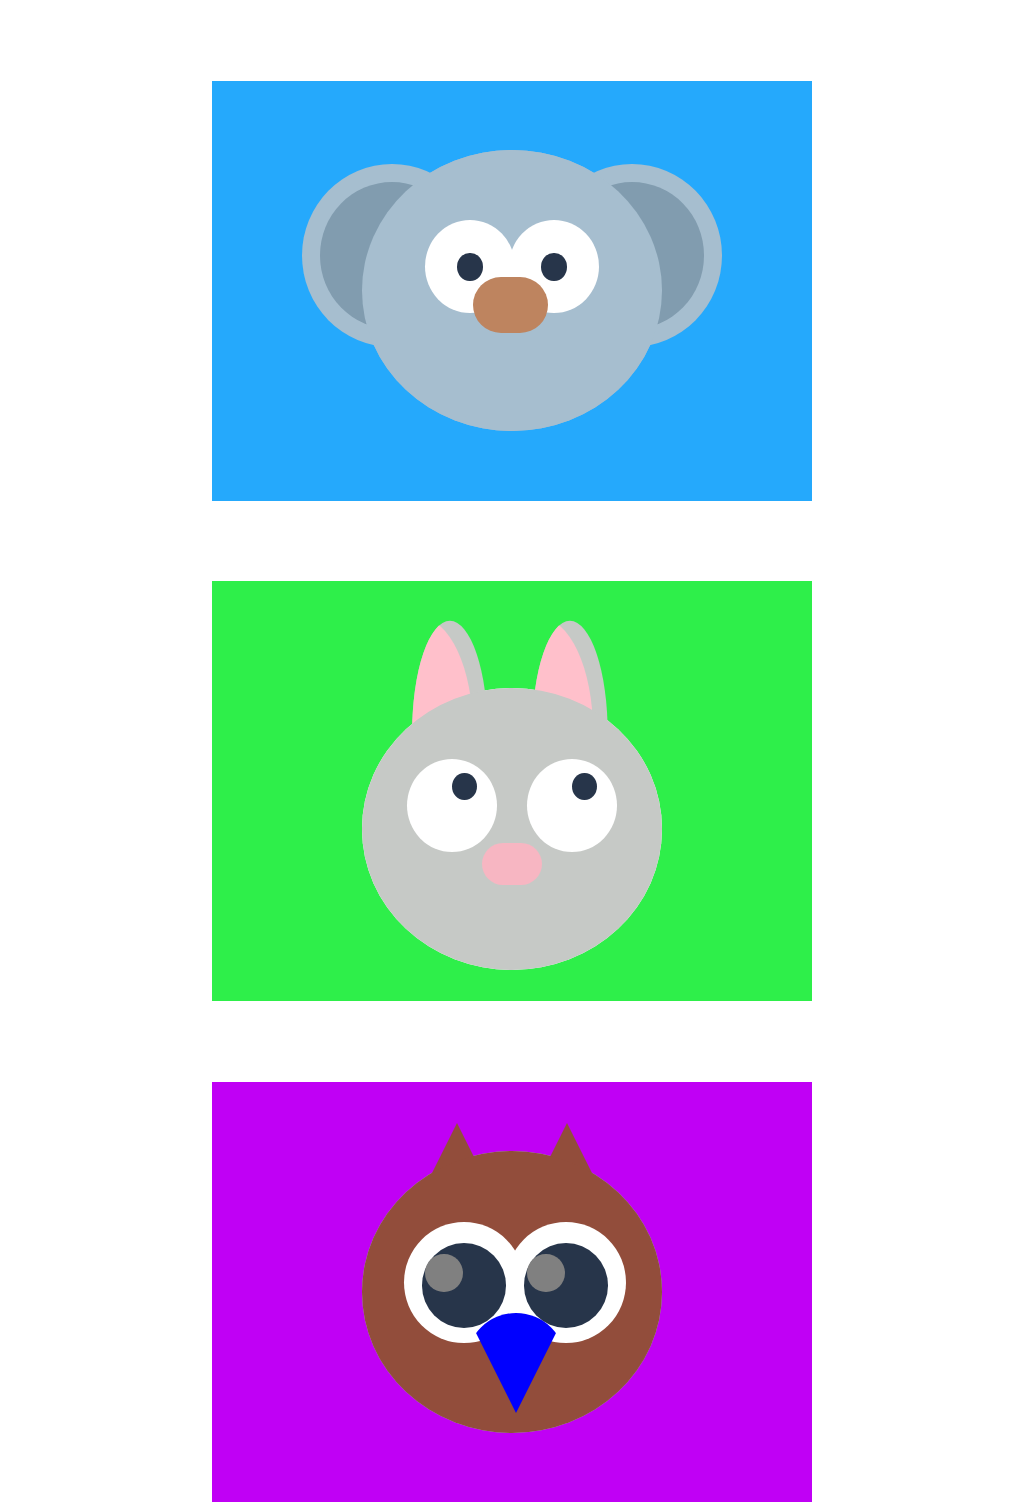

Write the HTML and CSS that draws this image.

<!-- file: animal.html -->
<!-- Kola-->
<body>
        <head>
          <link rel="stylesheet" type="text/css" href="animal.css">
        </head>
  <!-- Begin Image -->
  <!-- Invisiable Box -->
  <div class = "kolaBox">
    
    <!-- Circular Head -->
    <div class = "kolaHead">
      
      <!-- Circular Head Copy -->
      <div class = "kolaHead-copy"></div>
      
           <!--Left Ear  ~ Dark Grey-->
            <div class = "kolaLeft-ear">
              
              <!--Inner Ear -->
              <div class ="kolaInner-ear"></div>
      </div>
                
               <!--Right Ear -->
               <div class = "kolaRight-ear">
                 <!--Inner Ear -->
                 <div class ="kolaInner-ear"></div>
                </div>
      
              <!-- Left Outer Eye ~ White -->
              <div class = "kolaEye-left">
                <!--Pupil-->
                <div class = "kolaPupil">
                  </div>
                </div>
      
              <!-- Right Outer Eye ~White -->
              <div class = "kolaEye-right">
                <!--Pupil-->
                <div class = "kolaPupil">
                  </div>
                </div>
      
              <!-- Nose ~ Brown -->
              <div class = "kolaNose">
              </div>
      
              <!-- Hair ~ Light Gray -->
      <div class = "kolaHair-left"></div>
      <div class = "kolaHair-right"></div>
      
      <!-- End Head-->
    </div>
    <!--End Invisible Box -->
  </div>
  
  <!-- Bunny-->
  <div>
     <!-- Begin Image -->
  <!-- Invisiable Box -->
  <div class = "bunnyBox">
    
    <!-- Circular Head -->
    <div class = "bunnyHead">
      
      <!-- Circular Head Copy -->
      <div class = "bunnyHead-copy"></div>
      
           <!--Left Ear  ~ Dark Grey-->
            <div class = "bunnyLeft-ear">
              
              <!--Inner Ear -->
              <div class ="bunnyInner-ear"></div>
      </div>
                
               <!--Right Ear -->
               <div class = "bunnyRight-ear">
                 <!--Inner Ear -->
                 <div class ="bunnyInner-ear"></div>
                </div>
      
              <!-- Left Outer Eye ~ White -->
              <div class = "bunnyEye-left">
                <!--Pupil-->
                <div class = "bunnyPupil">
                  </div>
                </div>
      
              <!-- Right Outer Eye ~White -->
              <div class = "bunnyEye-right">
                <!--Pupil-->
                <div class = "bunnyPupil">
                  </div>
                </div>
      
              <!-- Nose ~ Brown -->
              <div class = "bunnyNose">
              </div>
      <!-- End Head-->
    </div>
    <!--End Invisible Box -->
  </div>
  </div>
  <!-- Owl -->
  <div>
   <div class = "owlBox">
    
    <!-- Circular Head -->
    <div class = "owlHead">
      
      <!-- Circular Head Copy -->
      <div class = "owlHead-copy"></div>
      
           <!--Left Ear  ~ Dark Grey-->
            <div class = "owlLeft-ear">
              
              <!--Inner Ear -->
              <div class ="owlInner-ear"></div>
      </div>
                
               <!--Right Ear -->
               <div class = "owlRight-ear">
                 <!--Inner Ear -->
                 <div class ="owlInner-ear"></div>
                </div>
      
              <!-- Left Outer Eye ~ White -->
              <div class = "owlEye-left">
                <!--Pupil-->
                <div class = "owlPupil">
                  <div class = "otherPupil">
                  </div>
                  </div>
                </div>
      
              <!-- Right Outer Eye ~White -->
              <div class = "owlEye-right">
                <!--Pupil-->
                <div class = "owlPupil">
                  <div class = "otherPupil">
                  </div>
                  </div>
                </div>
      
              <!-- Nose ~ Brown -->
              <div class = "owlNose">
              </div>
      
      
      <!-- End Head-->
    </div>
    <!--End Invisible Box -->
  </div>
  
  </div>
</body>

/* file: animal.css */
body{
  background: white;
}

.kolaBox{
  position: relative;
  margin: auto;
  display: block;
  margin-top: 8%;
  width: 600px;
  height: 420px;
  background: #25A9FC;
}

.kolaHead{
  position: absolute;
  top: 16.5%;
  left: 25%;
  width: 50%;
  height: 67%;
  background: #A6BECF;
  border-radius: 50%;
}

.kolaHead-copy{
  width: 100%;
  height: 100%;
  position: absolute;
  background: #A6BECF;
  border-radius: 50%;
  z-index: 2;
}

.kolaLeft-ear{
  position: absolute;
  width: 60%;
  height: 65%;
  left: -20%;
  top: 5%;
  background: #A6BECF;
  border-radius: 50%;
  z-index: 1;
}

.kolaRight-ear{
  position: absolute;
  width: 60%;
  height: 65%;
  right: -20%;
  top: 5%;
  background: #A6BECF;
  border-radius: 50%;
  z-index: 1;
}

.kolaInner-ear{
  position: absolute;
  border-radius: 50%;
  width: 80%;
  height: 80%;
  top: 10%;
  left: 10%;
  background: #819CAF;
}

.kolaEye-left{
  position: absolute;
  background: white;
  width: 30%;
  height: 33%;
  top: 25%;
  left: 21%;
  border-radius: 50%;
  z-index: 3;
}

.kolaEye-right{
  position: absolute;
  background: white;
  width: 30%;
  height: 33%;
  top: 25%;
  right: 21%;
  border-radius: 50%;
  z-index: 2;
}

.kolaPupil{
 position: absolute;
 width: 28%;
 height: 30%;
 top: 35%;
 left: 36%;
 border-radius: 50%;
 background: #27354A;
}
.kolaNose{
  position: absolute;
  background: #BE845F;
  width: 25%;
  height: 20%;
  left: 37%;
  top: 45%;
  border-radius: 50px;
  z-index: 4;
}
/*
.kolaHair-left{
  position: absolute;
  top: -8%;
  left: 30%;
  width: 20%;
  height: 20%;
  background: #A6BECF;
  -webkit-clip-path: polygon( 50% 0%, 0% 100%, 100% 100%);
  clip-path: polygon(50% 0%, 0% 100%, 100% 100%);
}
*/
/*.kolaHair-right{
  position: absolute;
  top: -4%;
  left: 48%;
  width: 20%;
  height: 20%;
  background: #A6BECF;
  -webkit-clip-path: polygon(50% 0%, 0% 100%, 100% 100%);
  clip-path: polygon(50% 0%, 0% 100%, 100% 100%);
}
*/
/*Bunny CSS*/
.bunnyBox{
  position: relative;
  margin: auto;
  display: block;
  margin-top: 8%;
  width: 600px;
  height: 420px;
  background: #2EEF4A;
}

.bunnyHead{
  position: absolute;
  top: 25.5%;
  left: 25%;
  width: 50%;
  height: 67%;
  background: white;
  border-radius: 50%;
}

.bunnyHead-copy{
  width: 100%;
  height: 100%;
  position: absolute;
  background: #C6C9C6;
  border-radius: 50%;
  z-index: 2;
}

.bunnyLeft-ear{
  position:absolute;
  top: -35%;
  left: -5%;
  width: 70%;
  height: 100%;
  background: #C6C9C6;
-webkit-clip-path: ellipse(18% 40% at 49% 51%);
clip-path: ellipse(18% 40% at 49% 51%);
}

.bunnyRight-ear{
  position: absolute;
  top: -35%;
  left: 35%;
  width: 70%;
  height: 100%;
  background: #C6C9C6;
-webkit-clip-path: ellipse(18% 40% at 49% 51%);
clip-path: ellipse(18% 40% at 49% 51%);
}

.bunnyInner-ear{
  position: absolute;
  border-radius: 50%;
  width: 50%;
  height: 80%;
  top: 10%;
  left: 10%;
  background:pink;
}

.bunnyEye-left{
  position: absolute;
  background: white;
  width: 30%;
  height: 33%;
  top: 25%;
  left: 15%;
  border-radius: 50%;
  z-index: 3;
}

.bunnyEye-right{
  position: absolute;
  background: white;
  width: 30%;
  height: 33%;
  top: 25%;
  right: 21%;
  left: 55%;
  border-radius: 50%;
  z-index: 2;
}

.bunnyPupil{
 position: absolute;
 width: 28%;
 height: 30%;
 top: 15%;
 left: 50%;
 bottom: 45%;
 border-radius: 50%;
 background: #27354A;
}

.bunnyNose{
  position: absolute;
  background: #F7B6C2;
  width: 20%;
  height: 15%;
  left: 40%;
  top: 55%;
  border-radius: 50px;
  z-index: 4;
}

/* Owl CSS */

.owlBox{
  position: relative;
  margin: auto;
  display: block;
  margin-top: 8%;
  width: 600px;
  height: 420px;
  background: #C000F5;
}

.owlHead{
  position: absolute;
  top: 16.5%;
  left: 25%;
  width: 50%;
  height: 67%;
  background: #A6BECF;
  border-radius: 50%;
}

.owlHead-copy{
  width: 100%;
  height: 100%;
  position: absolute;
  background: #924D3B;
  border-radius: 50%;
  z-index: 2;
}

.owlLeft-ear{
  position: absolute;
  left: 15%;
  top: -10%;
  border-left: 50px solid transparent;
  border-right: 50px solid transparent;
  border-bottom: 100px solid #924D3B;
  border-radius: 50%;
}

.owlRight-ear{
  position: absolute;
  border-left: 50px solid transparent;
  border-right: 50px solid transparent;
  border-bottom: 100px solid #924D3B;
  right: 15%;
  top: -10%;
  border-radius: 50%;
}

.owlInner-ear{
  position: absolute;
  border-radius: 50%;
  width: 80%;
  height: 80%;
  top: 10%;
  left: 10%;
  background: #819CAF;
}

.owlEye-left{
  position: absolute;
  background: white;
  width: 40%;
  height: 43%;
  top: 25%;
  left: 14%;
  border-radius: 50%;
  z-index: 3;
}

.owlEye-right{
  position: absolute;
  background: white;
  width: 40%;
  height: 43%;
  top: 25%;
  right: 12%;
  border-radius: 50%;
  z-index: 2;
}

.owlPupil{
 position: absolute;
 width: 70%;
 height: 70%;
 top: 18%;
 left: 15%;
 border-radius: 50%;
 background: #27354A;
}

.owlNose{
  position: absolute;
  border-left: 50px solid transparent;
  border-right: 50px solid transparent;
  border-top: 100px solid blue;
  left: 34.5%;
  top: 57.5%;
  border-radius: 50px;
  z-index: 4;
}

.otherPupil{
position: absolute;
 width: 45%;
 height: 45%;
 top: 13%;
 left: 4%;
 border-radius: 50%;
 background: gray;
}
